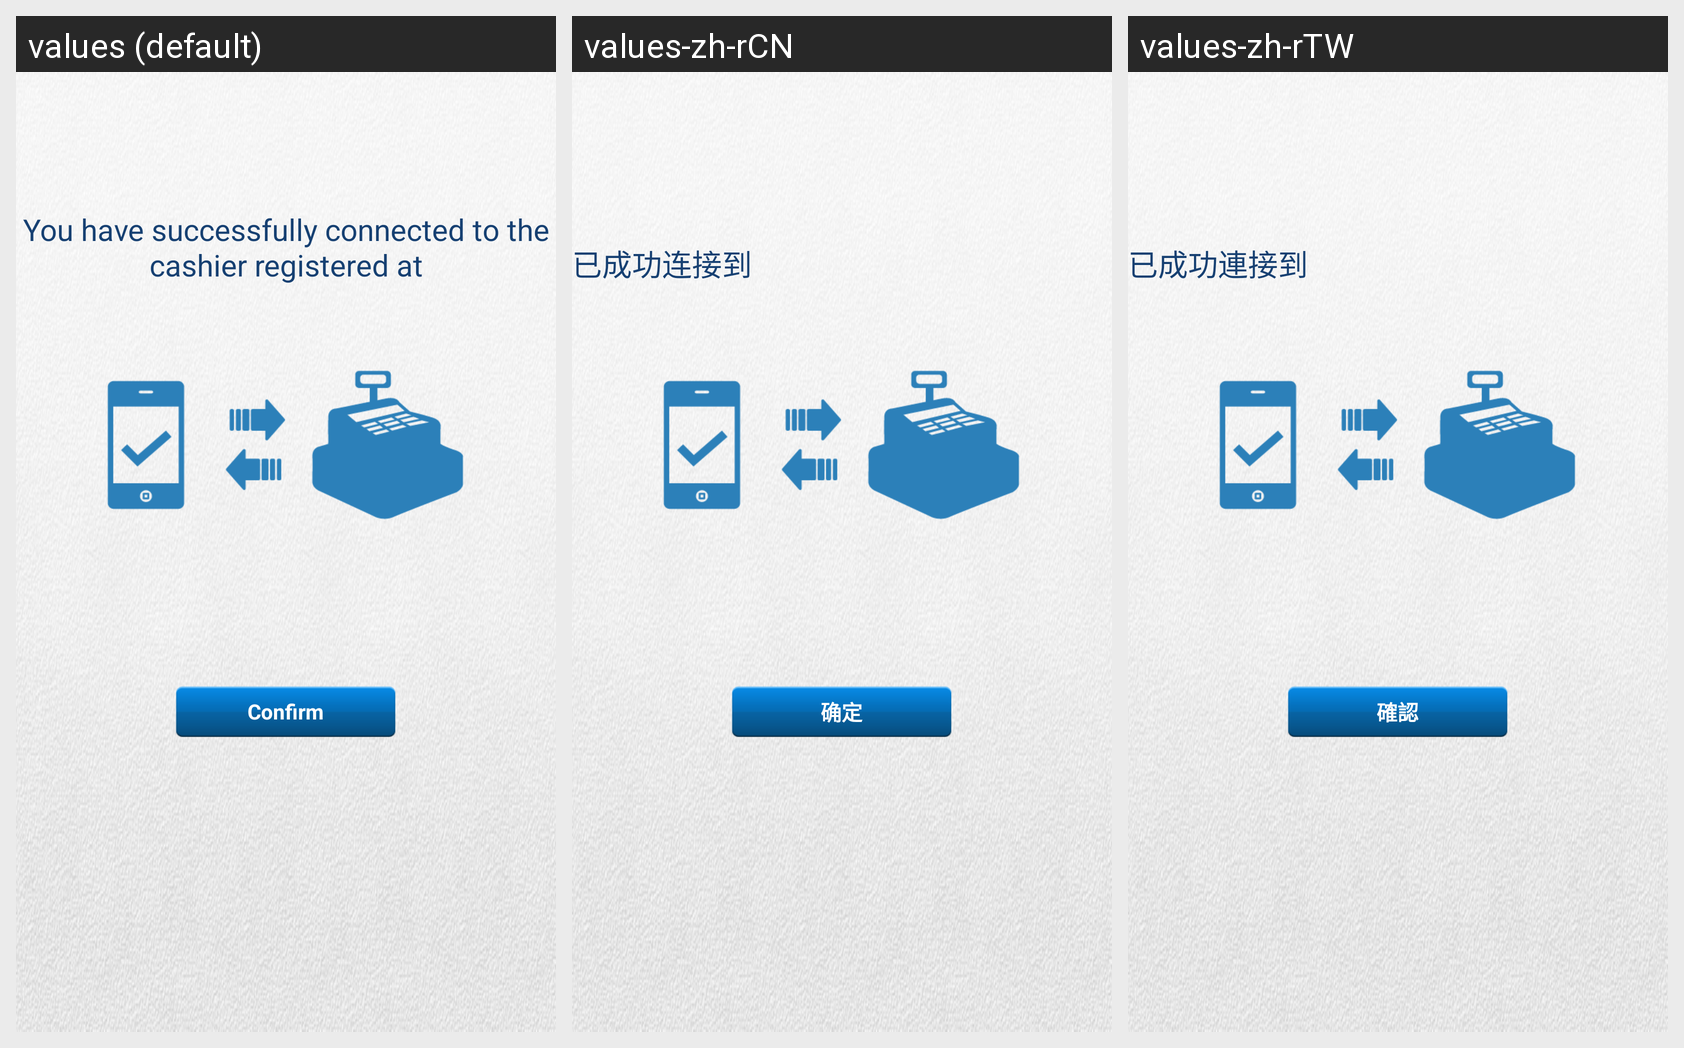

For this localized Android screen grid, give each drawn string resource with its value in every locale shown.
Android screen res/layout/purchase_connect_to_pos_successfully_page.xml rendered under 3 locales, left to right: values (default), values-zh-rCN, values-zh-rTW. Device: Nexus 5 (rendered at 1080×1920; each locale shown at half size, 540×960, under a caption strip naming it); theme activity_anim_zoom.
Strings drawn on this screen, with the default value and each locale's value (text and hints the layout hard-codes, and strings that could not be matched under every locale, appear in the picture but are not listed):

purchase_connect_to_pos_successfully_title
  values: You have successfully connected to the cashier registered at
  values-zh-rCN: 已成功连接到
  values-zh-rTW: 已成功連接到

confirm_btn_title
  values: Confirm
  values-zh-rCN: 确定
  values-zh-rTW: 確認
